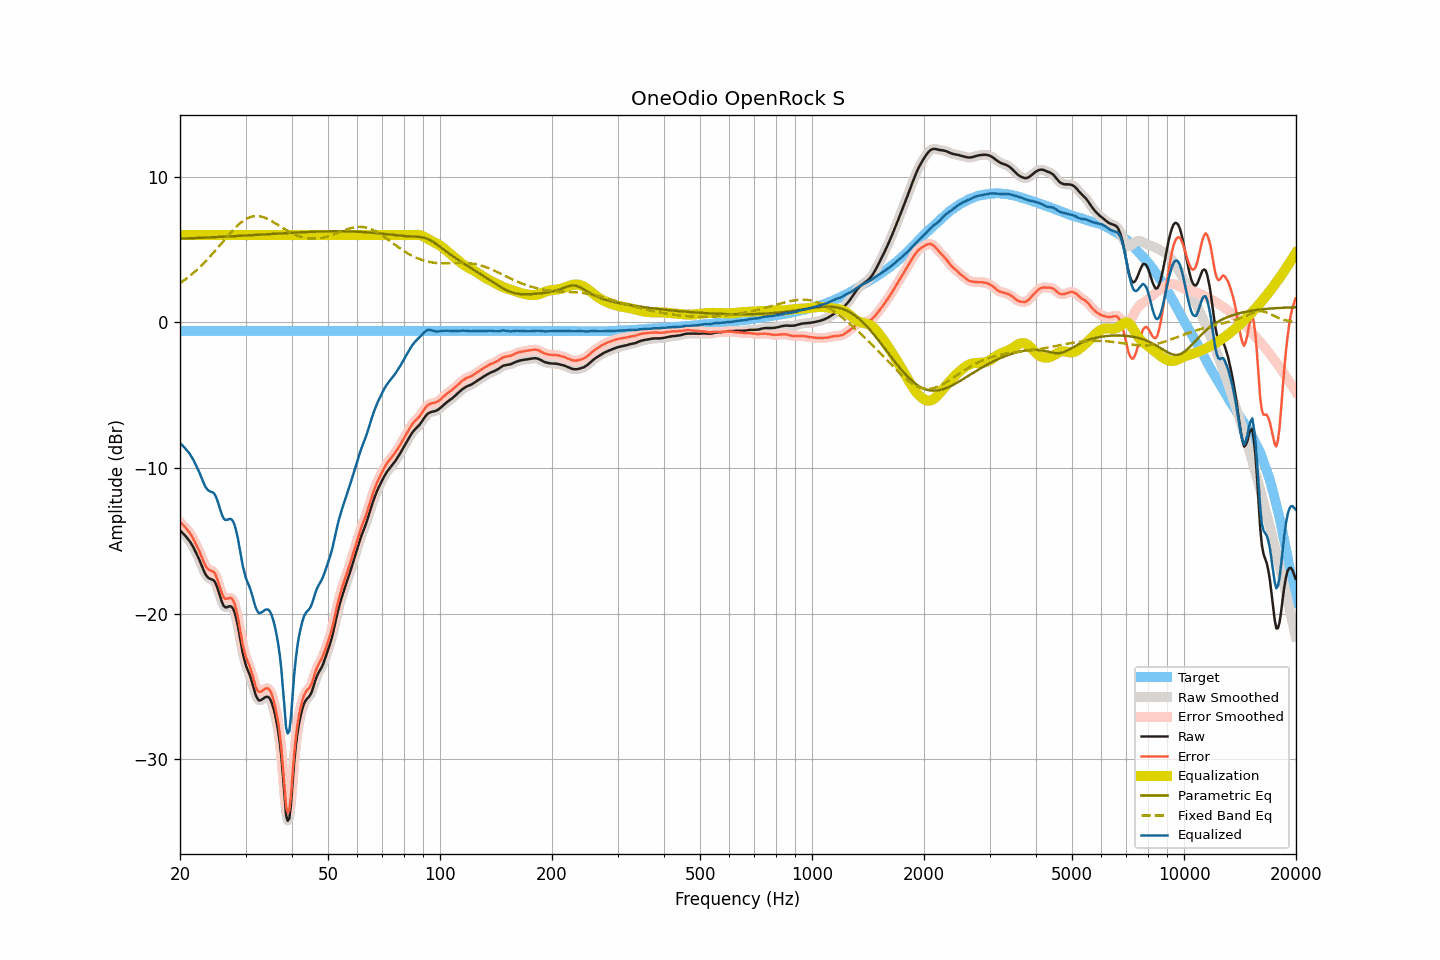

The table this chart was drawn from, first rows:
frequency, raw, smoothed, error, error_smoothed, equalization, parametric_eq, fixed_band_eq, equalized_raw, equalized_smoothed, target
20.00, -14.28, -14.28, -13.70, -13.70, 6.00, 5.76, 2.69, -8.28, -8.28, -0.58
20.20, -14.38, -14.39, -13.80, -13.81, 6.00, 5.76, 2.77, -8.38, -8.39, -0.58
20.40, -14.50, -14.50, -13.92, -13.92, 6.00, 5.76, 2.85, -8.50, -8.50, -0.58
20.61, -14.61, -14.62, -14.03, -14.04, 6.00, 5.77, 2.93, -8.61, -8.62, -0.58
20.81, -14.74, -14.74, -14.16, -14.16, 6.00, 5.77, 3.01, -8.74, -8.74, -0.58
21.02, -14.87, -14.87, -14.29, -14.29, 6.00, 5.78, 3.10, -8.87, -8.87, -0.58
21.23, -15.01, -15.02, -14.43, -14.44, 6.00, 5.78, 3.19, -9.01, -9.02, -0.58
21.44, -15.19, -15.18, -14.60, -14.60, 6.00, 5.79, 3.28, -9.19, -9.18, -0.58
21.66, -15.37, -15.38, -14.79, -14.79, 6.00, 5.79, 3.37, -9.37, -9.38, -0.58
21.87, -15.59, -15.59, -15.01, -15.01, 6.00, 5.79, 3.47, -9.59, -9.59, -0.58
22.09, -15.82, -15.81, -15.23, -15.23, 6.00, 5.80, 3.56, -9.82, -9.81, -0.58
22.31, -16.05, -16.05, -15.47, -15.47, 6.00, 5.80, 3.67, -10.05, -10.05, -0.58
22.54, -16.29, -16.29, -15.71, -15.71, 6.00, 5.81, 3.77, -10.29, -10.29, -0.58
22.76, -16.56, -16.56, -15.97, -15.98, 6.00, 5.81, 3.88, -10.56, -10.56, -0.58
22.99, -16.82, -16.83, -16.24, -16.25, 6.00, 5.82, 3.98, -10.82, -10.83, -0.58
23.22, -17.09, -17.09, -16.51, -16.51, 6.00, 5.82, 4.10, -11.09, -11.09, -0.58
23.45, -17.31, -17.30, -16.73, -16.72, 6.00, 5.83, 4.21, -11.31, -11.30, -0.58
23.69, -17.47, -17.46, -16.89, -16.88, 6.00, 5.83, 4.33, -11.47, -11.46, -0.58
23.92, -17.56, -17.56, -16.98, -16.98, 6.00, 5.84, 4.44, -11.56, -11.56, -0.58
24.16, -17.61, -17.61, -17.03, -17.03, 6.00, 5.84, 4.57, -11.61, -11.61, -0.58
24.40, -17.65, -17.65, -17.07, -17.07, 6.00, 5.85, 4.69, -11.65, -11.65, -0.58
24.65, -17.71, -17.73, -17.13, -17.15, 6.00, 5.85, 4.81, -11.71, -11.73, -0.58
24.89, -17.88, -17.90, -17.30, -17.31, 6.00, 5.86, 4.94, -11.88, -11.90, -0.58
25.14, -18.15, -18.15, -17.57, -17.57, 6.00, 5.87, 5.07, -12.15, -12.15, -0.58
25.39, -18.48, -18.48, -17.90, -17.90, 6.00, 5.87, 5.20, -12.48, -12.48, -0.58
25.65, -18.84, -18.84, -18.26, -18.26, 6.00, 5.88, 5.33, -12.84, -12.84, -0.58
25.91, -19.17, -19.17, -18.59, -18.59, 6.00, 5.88, 5.46, -13.17, -13.17, -0.58
26.16, -19.43, -19.41, -18.85, -18.83, 6.00, 5.89, 5.59, -13.43, -13.41, -0.58
26.43, -19.55, -19.54, -18.97, -18.96, 6.00, 5.89, 5.72, -13.55, -13.54, -0.58
26.69, -19.56, -19.56, -18.98, -18.98, 6.00, 5.90, 5.85, -13.56, -13.56, -0.58
26.96, -19.52, -19.52, -18.94, -18.94, 6.00, 5.91, 5.98, -13.52, -13.52, -0.58
27.23, -19.48, -19.49, -18.90, -18.91, 6.00, 5.91, 6.10, -13.48, -13.49, -0.58
27.50, -19.51, -19.52, -18.93, -18.94, 6.00, 5.92, 6.23, -13.51, -13.52, -0.58
27.77, -19.66, -19.66, -19.08, -19.08, 6.00, 5.92, 6.34, -13.66, -13.66, -0.58
28.05, -19.91, -19.93, -19.32, -19.35, 6.00, 5.93, 6.46, -13.91, -13.93, -0.58
28.33, -20.34, -20.33, -19.76, -19.75, 6.00, 5.94, 6.57, -14.34, -14.33, -0.58
28.62, -20.83, -20.84, -20.24, -20.26, 6.00, 5.94, 6.68, -14.83, -14.84, -0.58
28.90, -21.45, -21.45, -20.87, -20.87, 6.00, 5.95, 6.78, -15.45, -15.45, -0.58
29.19, -22.05, -22.06, -21.47, -21.48, 6.00, 5.95, 6.87, -16.05, -16.06, -0.58
29.48, -22.69, -22.65, -22.11, -22.07, 6.00, 5.96, 6.95, -16.69, -16.65, -0.58
29.78, -23.14, -23.14, -22.56, -22.56, 6.00, 5.97, 7.03, -17.14, -17.14, -0.58
30.08, -23.56, -23.53, -22.98, -22.95, 6.00, 5.97, 7.10, -17.56, -17.53, -0.58
30.38, -23.84, -23.83, -23.26, -23.25, 6.00, 5.98, 7.16, -17.84, -17.83, -0.58
30.68, -24.09, -24.12, -23.51, -23.53, 6.00, 5.99, 7.21, -18.09, -18.12, -0.58
30.99, -24.40, -24.42, -23.82, -23.84, 6.00, 5.99, 7.25, -18.40, -18.42, -0.58
31.30, -24.77, -24.79, -24.19, -24.20, 6.00, 6.00, 7.28, -18.77, -18.79, -0.58
31.61, -25.17, -25.17, -24.59, -24.59, 6.00, 6.01, 7.30, -19.17, -19.17, -0.58
31.93, -25.56, -25.53, -24.98, -24.95, 6.00, 6.01, 7.31, -19.56, -19.53, -0.58
32.24, -25.80, -25.79, -25.21, -25.21, 6.00, 6.02, 7.31, -19.80, -19.79, -0.58
32.57, -25.95, -25.93, -25.37, -25.35, 6.00, 6.03, 7.30, -19.95, -19.93, -0.58
32.89, -25.94, -25.95, -25.36, -25.37, 6.00, 6.03, 7.28, -19.94, -19.95, -0.58
33.22, -25.89, -25.90, -25.31, -25.32, 6.00, 6.04, 7.25, -19.89, -19.90, -0.58
33.55, -25.81, -25.81, -25.23, -25.23, 6.00, 6.05, 7.22, -19.81, -19.81, -0.58
33.89, -25.73, -25.74, -25.15, -25.16, 6.00, 6.05, 7.18, -19.73, -19.74, -0.58
34.23, -25.70, -25.70, -25.12, -25.12, 6.00, 6.06, 7.13, -19.70, -19.70, -0.58
34.57, -25.72, -25.73, -25.14, -25.15, 6.00, 6.07, 7.08, -19.72, -19.73, -0.58
34.92, -25.85, -25.86, -25.27, -25.28, 6.00, 6.07, 7.02, -19.85, -19.86, -0.58
35.27, -26.10, -26.10, -25.52, -25.52, 6.00, 6.08, 6.96, -20.10, -20.10, -0.58
35.62, -26.44, -26.44, -25.86, -25.86, 6.00, 6.09, 6.90, -20.44, -20.44, -0.58
35.97, -26.87, -26.87, -26.29, -26.28, 6.00, 6.09, 6.83, -20.87, -20.87, -0.58
... 635 more rows
